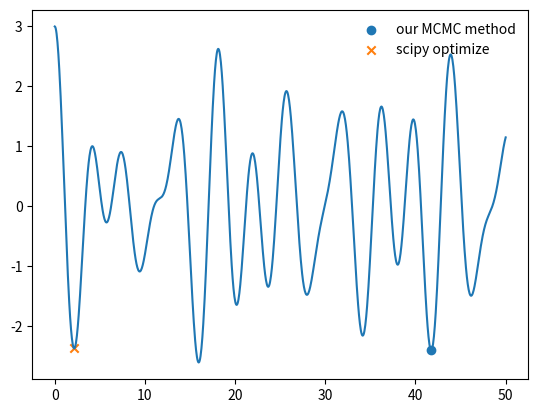

This chart was generated by the following Python code:
# use simulated annealing to find the minimum of a function

from __future__ import print_function

import numpy as np
import matplotlib.pyplot as plt
import random
import scipy.optimize as optimize

def f1(x):
    return x**2 - np.cos(4.0*np.pi*x)


def f2(x):
    return np.cos(x) + np.cos(np.sqrt(2.0)*x) + np.cos(np.sqrt(3.0)*x)


def sa_minimize(fun, xmin=0.0, xmax=50.0):

    Tmin = 1.e-3
    Tmax = 1000.0
    tau = 1.e4

    t = 0
    T = Tmax

    # initial guess
    x_old = np.random.uniform(xmin, xmax)
    f_old = fun(x_old)

    # cooling loop
    while T > Tmin:
        T = Tmax*np.exp(-t/tau)

        # perturb x
        x_new = min(xmax, max(xmin, x_old + np.random.normal()))
        f_new = fun(x_new)

        # check whether we should keep it
        if random.random() < np.exp(-(f_new - f_old)/T):
            x_old = x_new
            f_old = f_new

        t += 1

    return x_old, f_old


def do_comparison(fun, xmin, xmax, outfile="min.png"):

    plt.clf()

    # our method
    x0, f0 = sa_minimize(fun, xmin=xmin, xmax=xmax)

    # SciPy's method -- this returns an object with the info
    fx0 = optimize.minimize_scalar(fun)

    # plot the function
    xx = np.linspace(xmin, xmax, 1000)
    plt.plot(xx, fun(xx))

    plt.scatter(x0, f0, label="our MCMC method")
    plt.scatter(fx0.x, fun(fx0.x), label="scipy optimize", marker="x")

    plt.legend(frameon=False)

    print("our method: ({}, {}); scipy: ({}, {})".format(x0, f0, fx0.x, fun(fx0.x)))

    plt.savefig(outfile, dpi=150)


if __name__ == "__main__":

    do_comparison(f1, -5.0, 5.0, outfile="min_f1.png")
    do_comparison(f2, 0.0, 50.0, outfile="min_f2.png")


